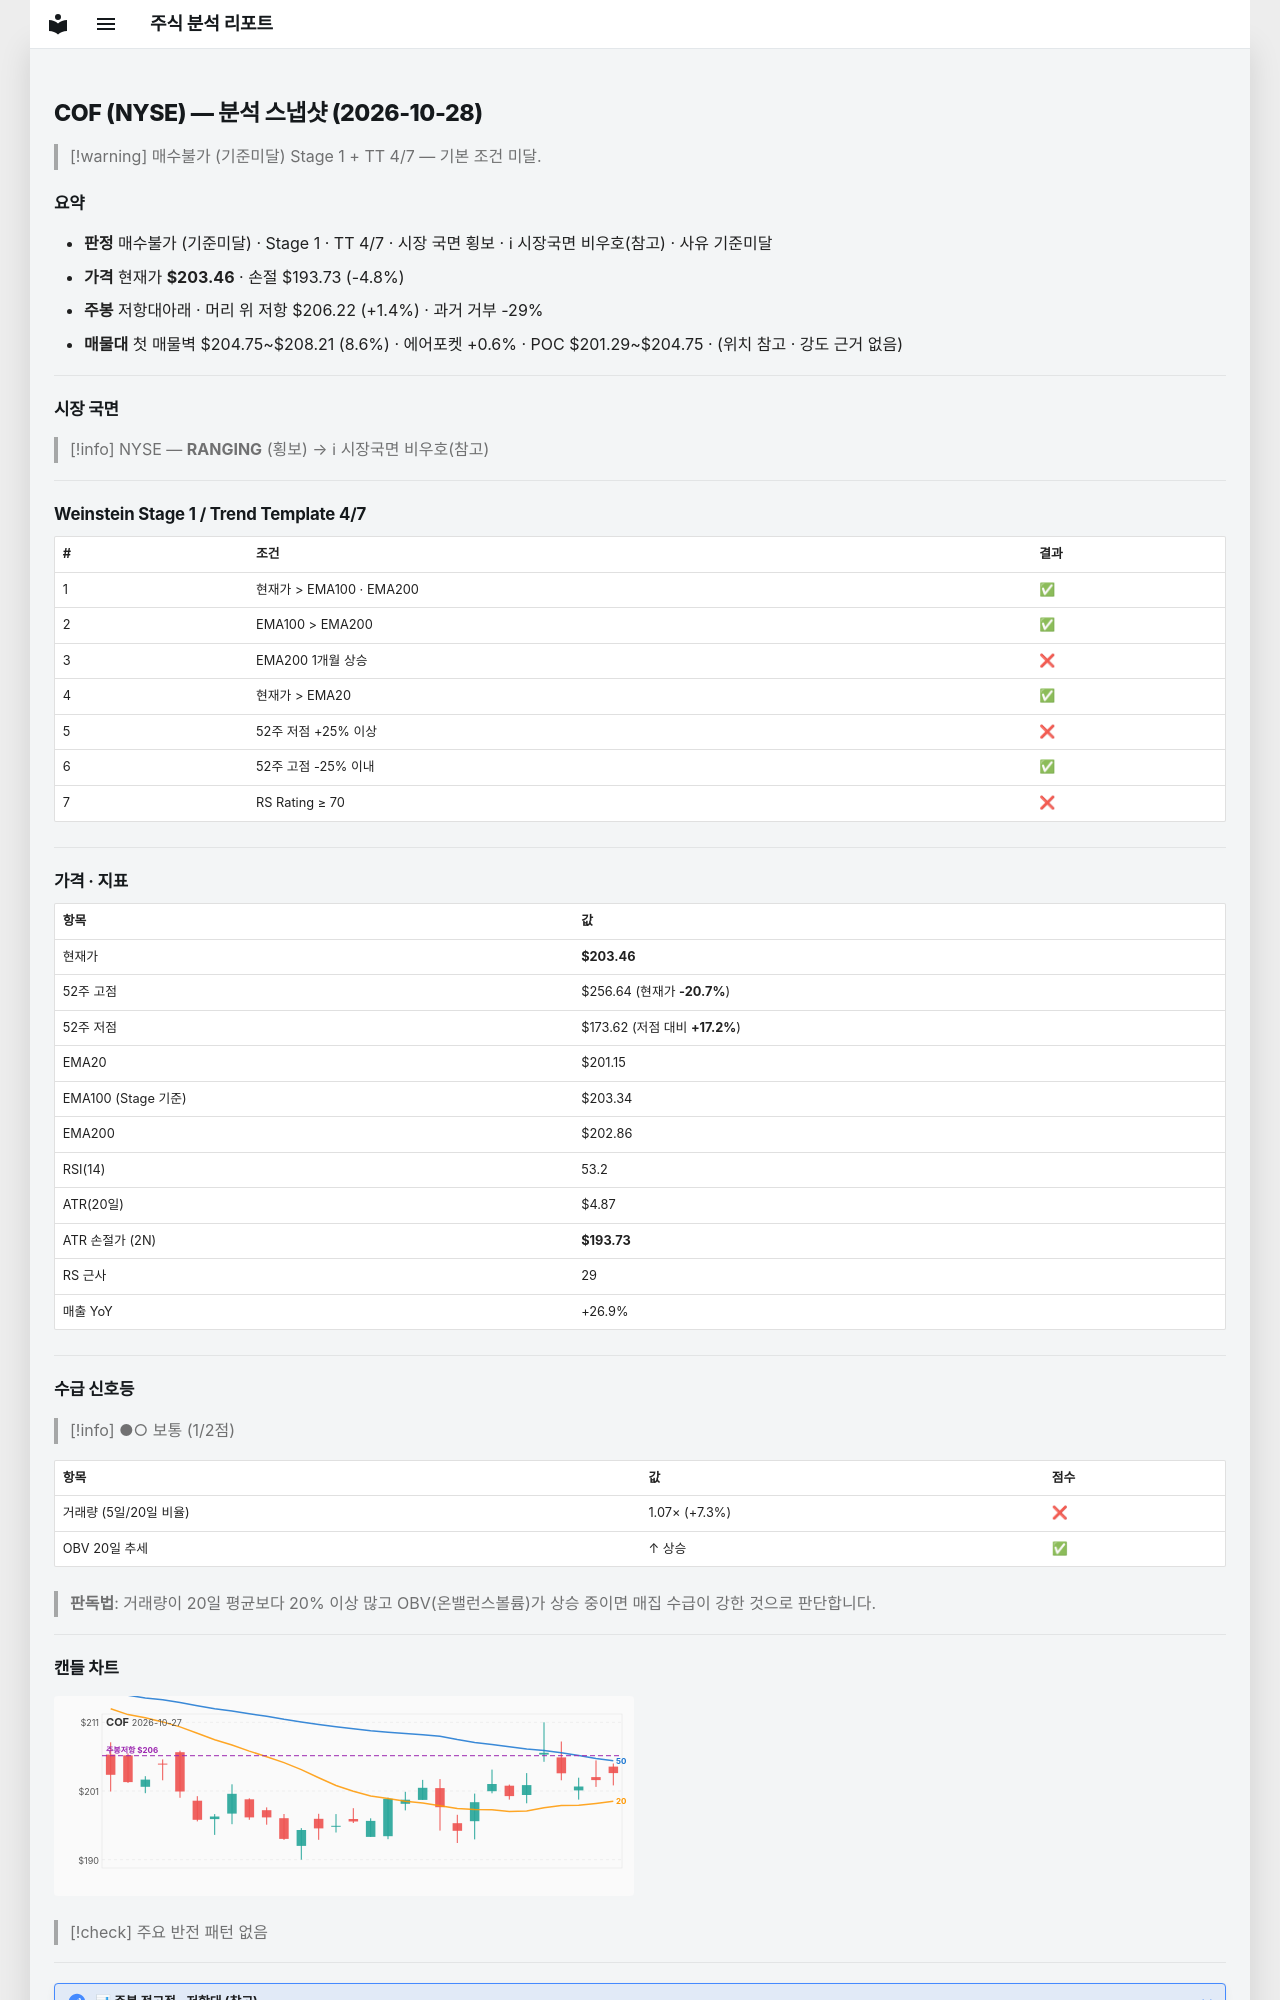

repository: soloandco/stock-reports · page: snapshots/COF-2026-10-28/index.html · generator: mkdocs

---
type: analysis-snapshot
title: COF 분석 스냅샷
ticker: COF
market: NYSE
created: 2026-10-28
updated: 2026-10-28
bar-date: 2026-10-27
verdict: 매수불가
verdict-reason: 기준미달
real-rr: 0.28
sma50-gap-pct: 1.1
weekly-position: 저항대아래
weekly-overhead-price: 206.22
weekly-overhead-pct: 1.4
stage: 1
trend-template-score: 4
tt-max: 7
ma-set: ema-20-100-200
price: 203.4600067138672
stop-price: 193.7270427603914
market-regime: RANGING
supply-demand-score: 1/2
supply-demand-label: 보통
status: tracking
tags:
  - stock-agent
  - watchlist
  - COF
  - analysis
related:
  - "[[analysis-template]]"
---

# COF (NYSE) — 분석 스냅샷 (2026-10-28)

> [!warning] 매수불가 (기준미달)
> Stage 1 + TT 4/7 — 기본 조건 미달.

## 요약

- **판정** 매수불가 (기준미달) · Stage 1 · TT 4/7 · 시장 국면 횡보 · ℹ 시장국면 비우호(참고) · 사유 기준미달
- **가격** 현재가 **$203.46** · 손절 $193.73 (-4.8%)
- **주봉** 저항대아래 · 머리 위 저항 $206.22 (+1.4%) · 과거 거부 -29%
- **매물대** 첫 매물벽 $204.75~$208.21 (8.6%) · 에어포켓 +0.6% · POC $201.29~$204.75 · (위치 참고 · 강도 근거 없음)

---

## 시장 국면

> [!info] NYSE — **RANGING** (횡보) → ℹ 시장국면 비우호(참고)

---

## Weinstein Stage 1 / Trend Template 4/7

| # | 조건 | 결과 |
|---|------|------|
| 1 | 현재가 > EMA100 · EMA200 | ✅ |
| 2 | EMA100 > EMA200 | ✅ |
| 3 | EMA200 1개월 상승 | ❌ |
| 4 | 현재가 > EMA20 | ✅ |
| 5 | 52주 저점 +25% 이상 | ❌ |
| 6 | 52주 고점 -25% 이내 | ✅ |
| 7 | RS Rating ≥ 70 | ❌ |

---

## 가격 · 지표

| 항목 | 값 |
|------|---|
| 현재가 | **$203.46** |
| 52주 고점 | $256.64 (현재가 **-20.7%**) |
| 52주 저점 | $173.62 (저점 대비 **+17.2%**) |
| EMA20 | $201.15 |
| EMA100 (Stage 기준) | $203.34 |
| EMA200 | $202.86 |
| RSI(14) | 53.2 |
| ATR(20일) | $4.87 |
| ATR 손절가 (2N) | **$193.73** |
| RS 근사 | 29 |
| 매출 YoY | +26.9% |

---
## 수급 신호등

> [!info] ●○ 보통 (1/2점)

| 항목 | 값 | 점수 |
|------|------|------|
| 거래량 (5일/20일 비율) | 1.07× (+7.3%) | ❌ |
| OBV 20일 추세 | ↑ 상승 | ✅ |

> **판독법**: 거래량이 20일 평균보다 20% 이상 많고 OBV(온밸런스볼륨)가 상승 중이면 매집 수급이 강한 것으로 판단합니다.

---
